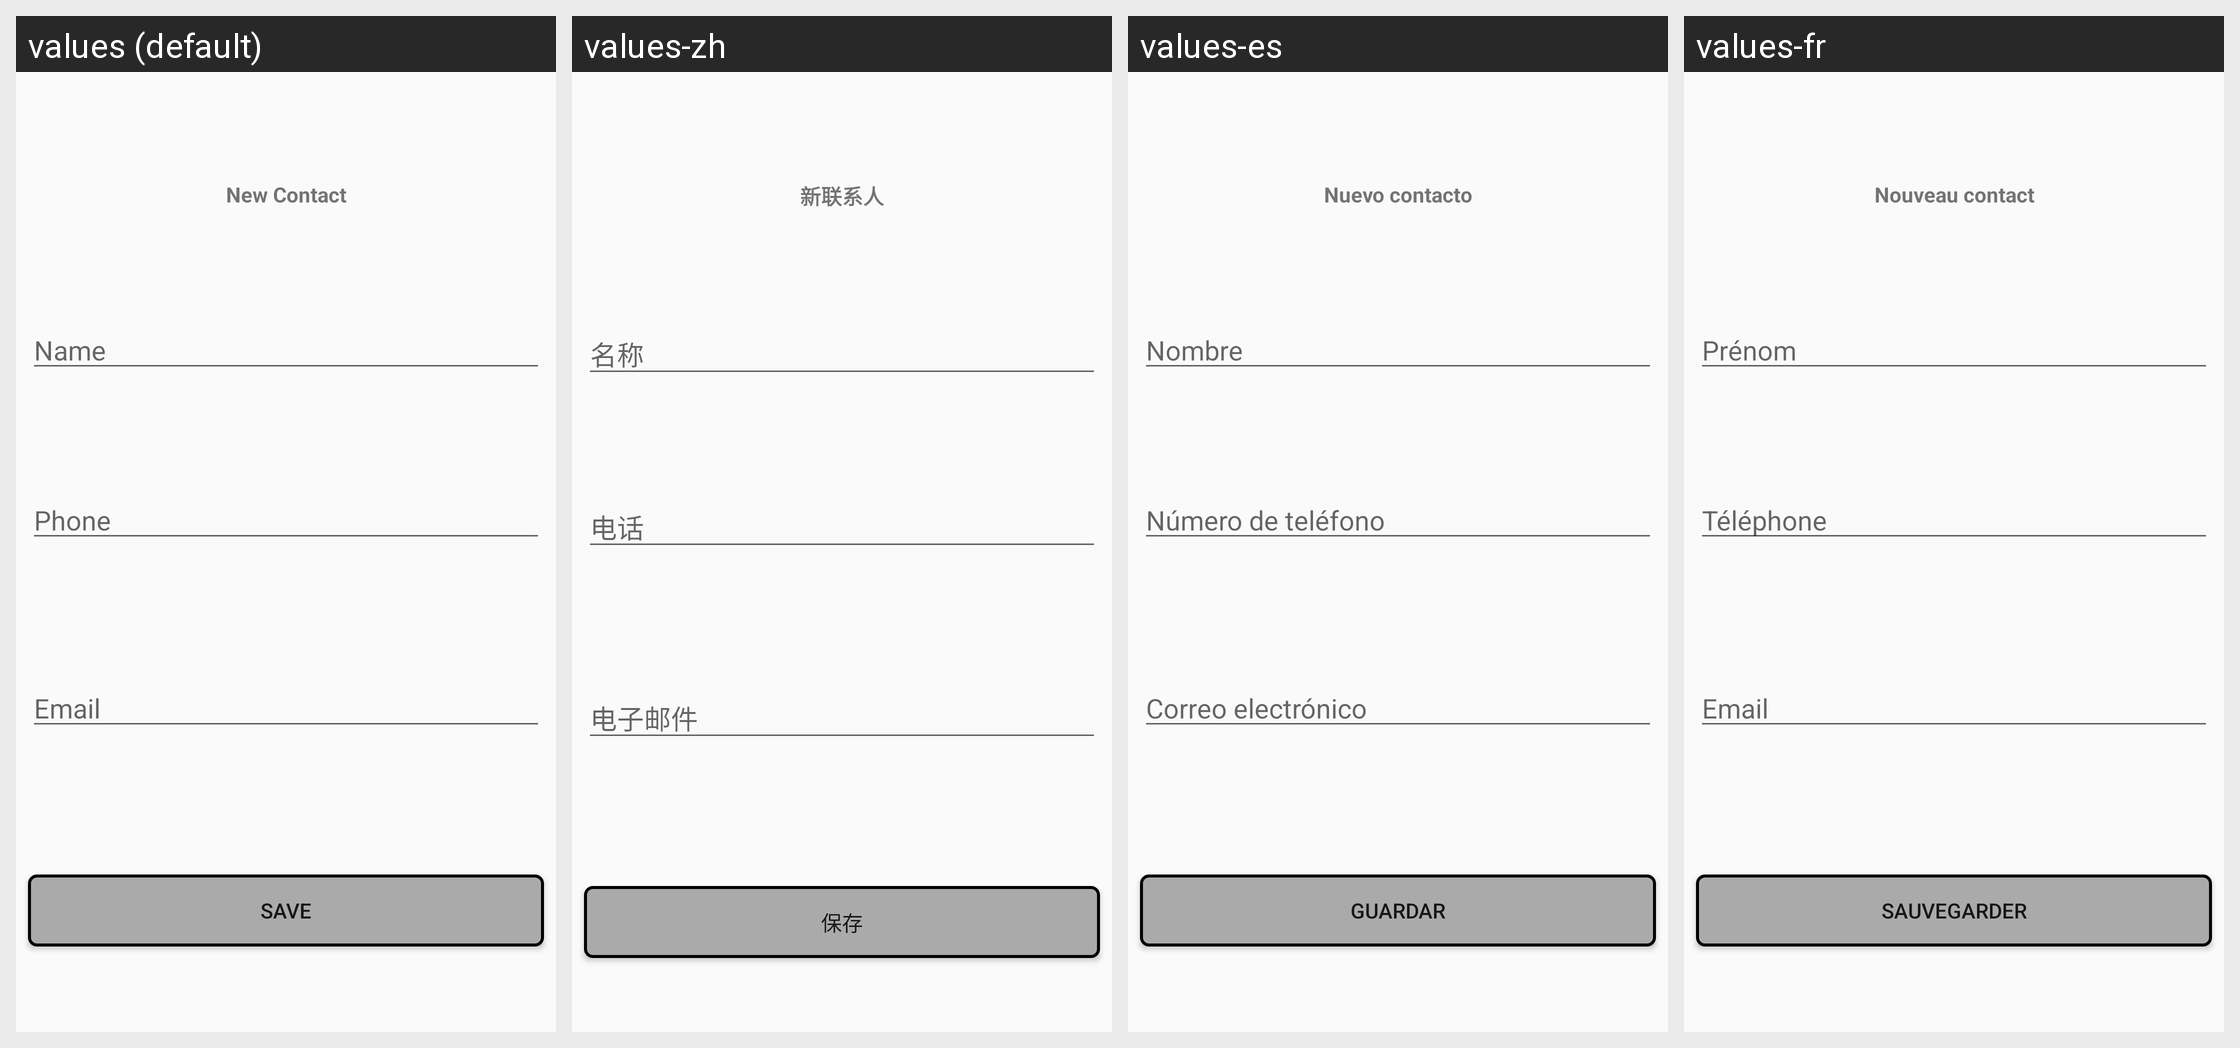

Locale-by-locale string values for the Android screen shown in this grid:
Android screen res/layout/activity_new_contact.xml rendered under 4 locales, left to right: values (default), values-zh, values-es, values-fr. Device: Nexus 5 (rendered at 1080×1920; each locale shown at half size, 540×960, under a caption strip naming it); theme AppTheme.
Other locales in the repository, not shown: values-en, values-pt.
Strings drawn on this screen, with the default value and each locale's value (text and hints the layout hard-codes, and strings that could not be matched under every locale, appear in the picture but are not listed):

new_contact
  values: New Contact
  values-zh: 新联系人
  values-es: Nuevo contacto
  values-fr: Nouveau contact

name
  values: Name
  values-zh: 名称
  values-es: Nombre
  values-fr: Prénom

phone
  values: Phone
  values-zh: 电话
  values-es: Número de teléfono
  values-fr: Téléphone

email
  values: Email
  values-zh: 电子邮件
  values-es: Correo electrónico
  values-fr: Email

save
  values: Save
  values-zh: 保存
  values-es: Guardar
  values-fr: Sauvegarder
